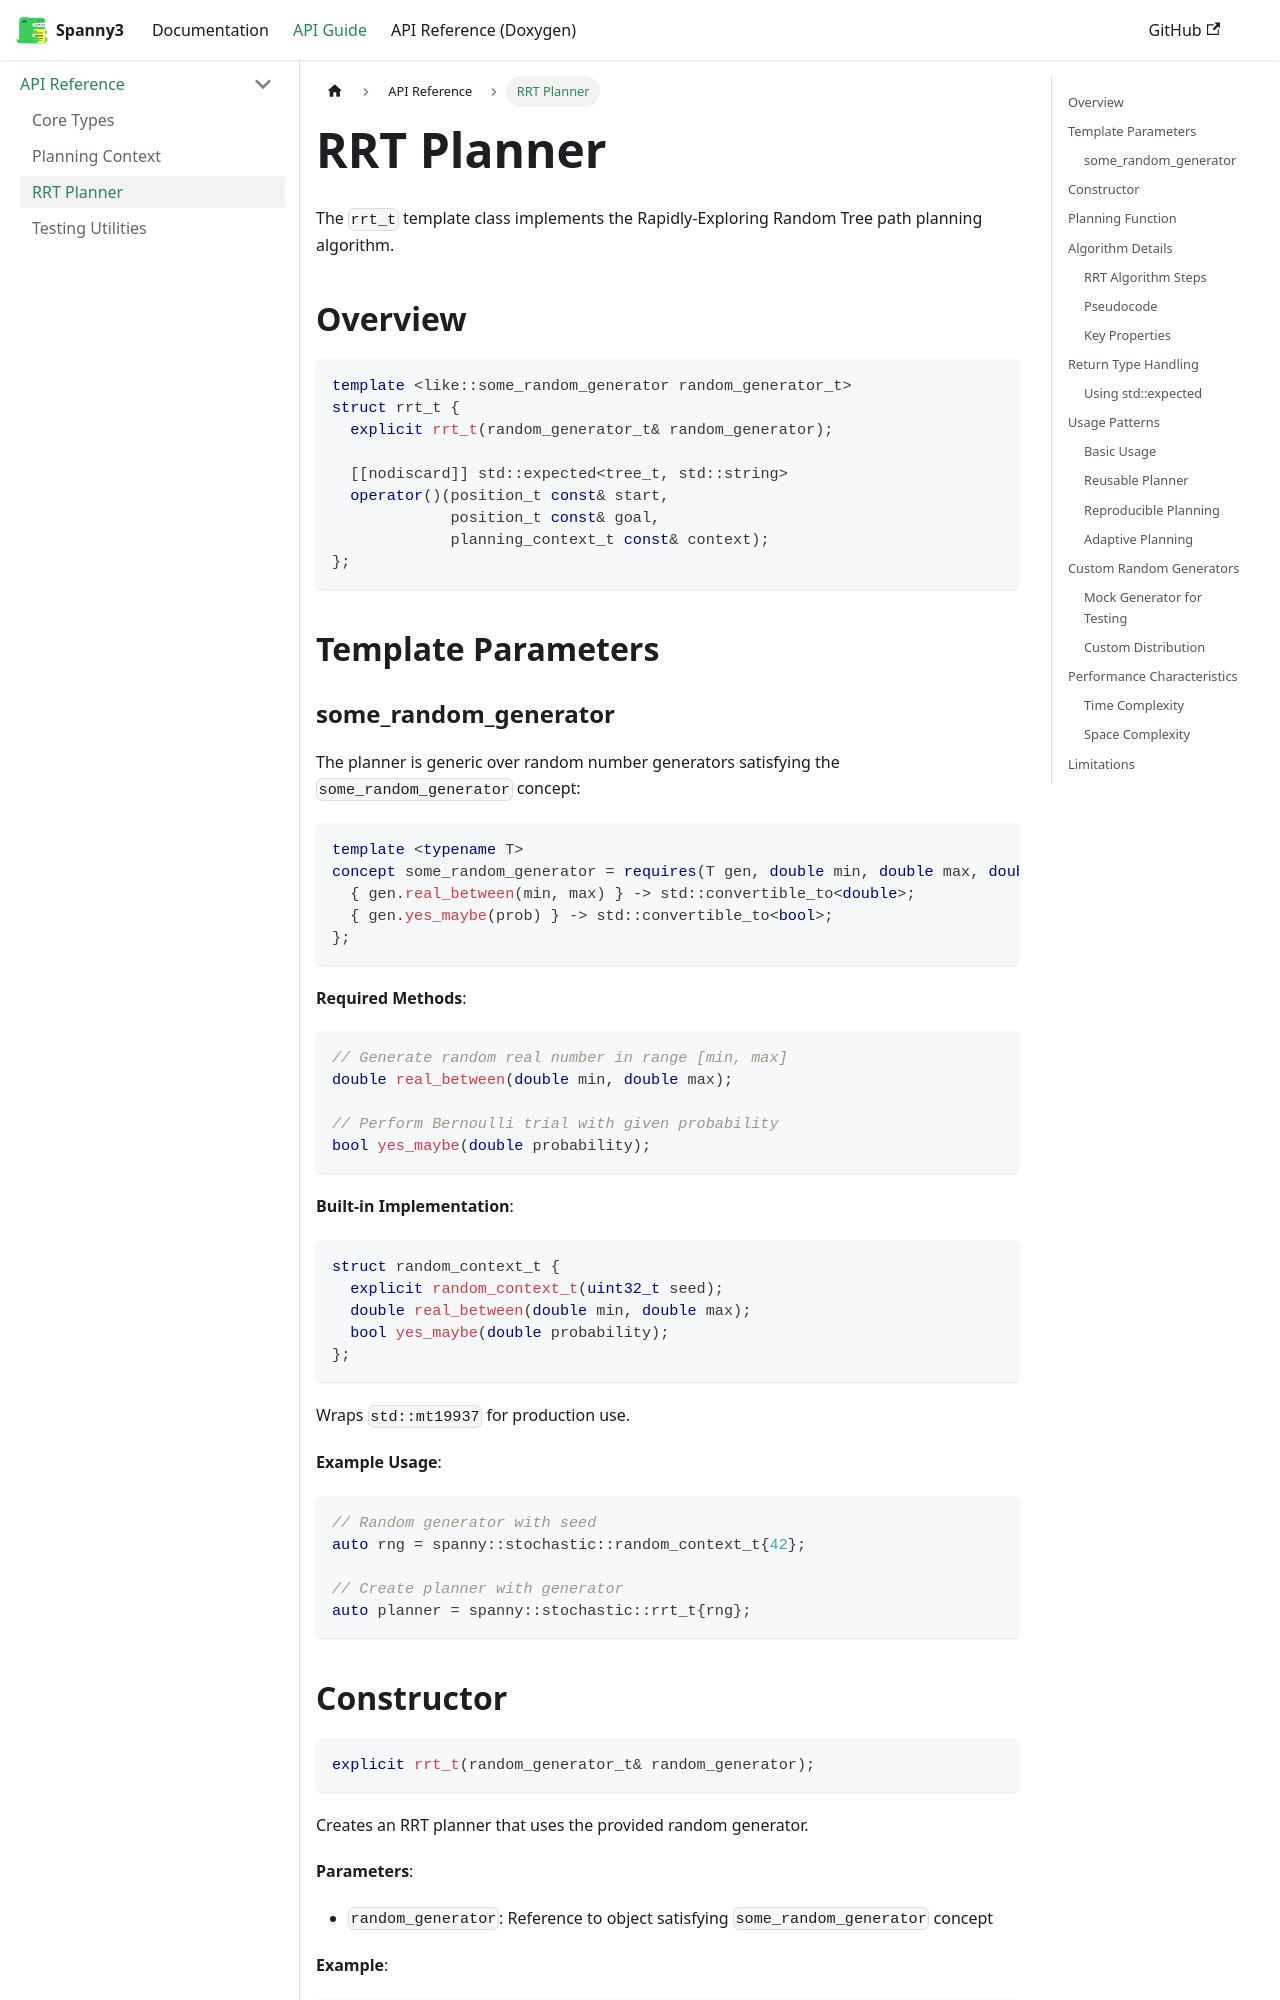

repository: griswaldbrooks/spanny3 · page: docs/api/rrt-planner/index.html · generator: docusaurus

---
sidebar_position: 3
---

# RRT Planner

The `rrt_t` template class implements the Rapidly-Exploring Random Tree path planning algorithm.

## Overview

```cpp
template <like::some_random_generator random_generator_t>
struct rrt_t {
  explicit rrt_t(random_generator_t& random_generator);

  [[nodiscard]] std::expected<tree_t, std::string>
  operator()(position_t const& start,
             position_t const& goal,
             planning_context_t const& context);
};
```

## Template Parameters

### some_random_generator

The planner is generic over random number generators satisfying the `some_random_generator` concept:

```cpp
template <typename T>
concept some_random_generator = requires(T gen, double min, double max, double prob) {
  { gen.real_between(min, max) } -> std::convertible_to<double>;
  { gen.yes_maybe(prob) } -> std::convertible_to<bool>;
};
```

**Required Methods**:

```cpp
// Generate random real number in range [min, max]
double real_between(double min, double max);

// Perform Bernoulli trial with given probability
bool yes_maybe(double probability);
```

**Built-in Implementation**:

```cpp
struct random_context_t {
  explicit random_context_t(uint32_t seed);
  double real_between(double min, double max);
  bool yes_maybe(double probability);
};
```

Wraps `std::mt19937` for production use.

**Example Usage**:

```cpp
// Random generator with seed
auto rng = spanny::stochastic::random_context_t{42};

// Create planner with generator
auto planner = spanny::stochastic::rrt_t{rng};
```
